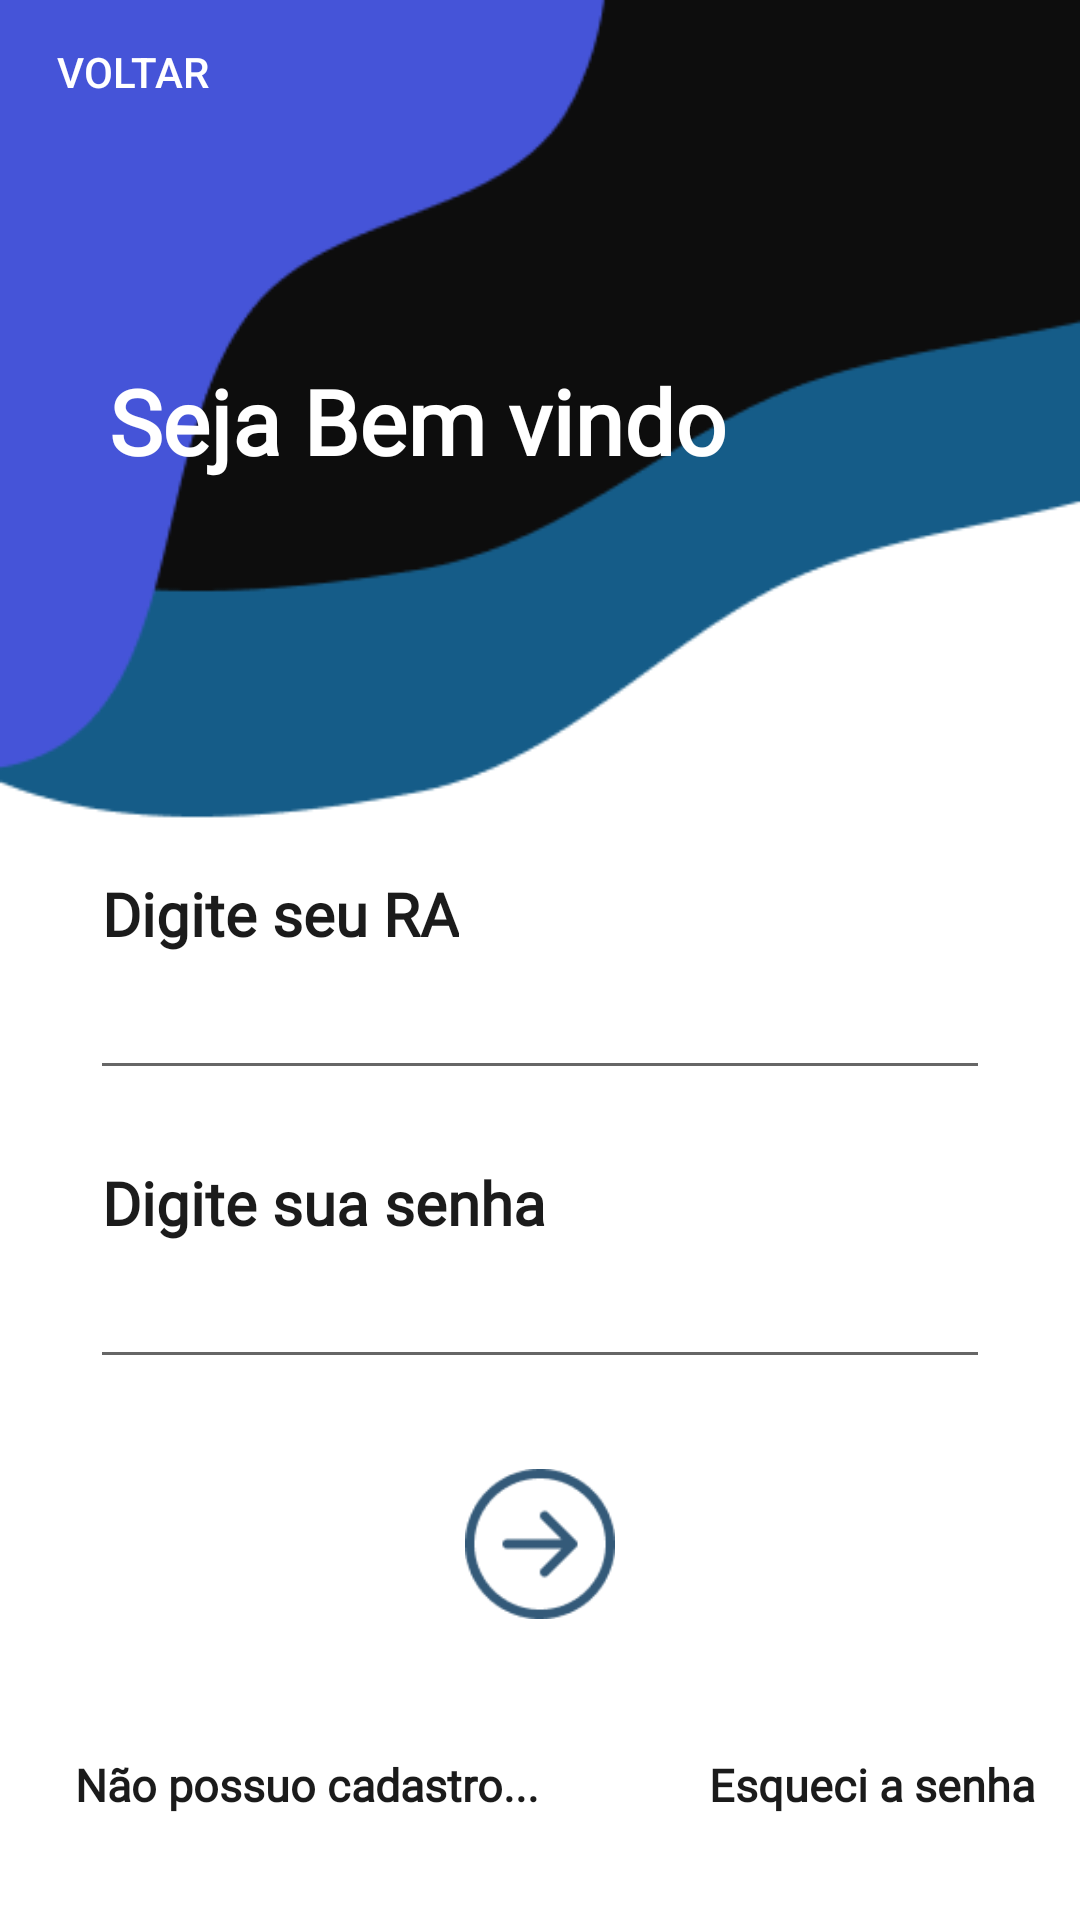

Produce the Android XML layout that renders to this screen, including the resource entries it uses.
<!-- AndroidManifest.xml: application theme Theme.Simplify -->
<!-- res/layout/activity_login_estudante.xml -->
<?xml version="1.0" encoding="utf-8"?>
<androidx.constraintlayout.widget.ConstraintLayout xmlns:android="http://schemas.android.com/apk/res/android"
    xmlns:app="http://schemas.android.com/apk/res-auto"
    xmlns:tools="http://schemas.android.com/tools"
    android:layout_width="match_parent"
    android:layout_height="match_parent"
    android:background="@color/colorBackground"
    tools:context=".estudante.LoginEstudante">
    <ImageView
        android:layout_width="match_parent"
        android:layout_height="match_parent"
        android:background="@drawable/bg_login"
        android:scaleType="center"
        />
    <Button
        android:id="@+id/btnVoltar"
        android:layout_width="wrap_content"
        android:layout_height="wrap_content"
        android:layout_marginTop="4dp"
        android:background="#00FFFFFF"
        android:onClick="back"
        android:text="Voltar"
        android:textColor="@color/textColor"
        app:icon="@drawable/back"
        app:cornerRadius="5sp"
        app:iconPadding="1sp"
        app:iconSize="30sp"
        app:iconTint="@color/textColor"
        app:layout_constraintHorizontal_bias="0.02"
        android:strokeColor="#05FFFFFF"
        tools:ignore="MissingConstraints" />


    <TextView
        android:layout_width="wrap_content"
        android:layout_height="wrap_content"
        android:layout_marginStart="8dp"
        android:layout_marginTop="120dp"
        android:fontFamily="@font/poppins_medium"
        android:text="@string/txtBemVindo"
        android:textColor="@color/textColor"
        android:textSize="30sp"
        android:textStyle="bold"
        app:layout_constraintEnd_toEndOf="parent"
        app:layout_constraintHorizontal_bias="0.194"
        app:layout_constraintStart_toStartOf="parent"
        app:layout_constraintTop_toTopOf="parent" />

        <LinearLayout
            android:layout_width="match_parent"
            android:orientation="vertical"
            android:gravity="bottom"
            android:paddingBottom="20dp"
            android:layout_height="match_parent">
            <TextView
                android:layout_width="wrap_content"
                android:layout_marginLeft="30dp"
                android:padding="4dp"
                android:textColor="@color/textColorDark"
                android:textSize="20dp"
                android:fontFamily="@font/poppins_medium"
                android:textStyle="bold"
                android:layout_height="wrap_content"
                android:text="@string/txtRa"
                ></TextView>
            <EditText
                android:layout_width="match_parent"
                android:layout_marginStart="30dp"
                android:layout_marginEnd="30dp"
                android:id="@+id/edtLoginEstudante"
                android:layout_height="wrap_content"/>
            <TextView
                android:layout_width="wrap_content"
                android:layout_marginLeft="30dp"
                android:padding="4dp"
                android:textColor="@color/textColorDark"
                android:textSize="20dp"
                android:fontFamily="@font/poppins_medium"
                android:textStyle="bold"
                android:layout_marginTop="20dp"
                android:layout_height="wrap_content"
                android:text="@string/txtSenha"
                ></TextView>
            <EditText
                android:layout_width="match_parent"
                android:id="@+id/edtSenhaEstudante"
                android:layout_marginStart="30dp"
                android:layout_marginEnd="30dp"
                android:layout_height="wrap_content"/>

    <RelativeLayout
        android:layout_width="match_parent"
        android:layout_height="wrap_content"
        android:layout_marginTop="30dp"
        >

        <Button
            android:id="@+id/btnHome"
            android:onClick="login"
            android:layout_width="50dp"
            android:background="@drawable/login"
            android:layout_height="50dp"
            android:layout_centerInParent="true"
            android:padding="15dp"
            />











    </RelativeLayout>
            <RelativeLayout
                android:layout_width="match_parent"
                android:layout_marginTop="30dp"
                android:layout_height="wrap_content">
                <TextView
                    android:layout_width="wrap_content"
                    android:layout_height="wrap_content"
                    android:onClick="initCadastro"
                    android:text="@string/txtCadastro"
                    android:textStyle="bold"
                    android:textColor="#1b1b1b"
                    android:textSize="15sp"
                    android:fontFamily="@font/poppins_medium"
                    android:padding="15sp"
                    android:layout_centerInParent="true"
                    android:layout_alignParentStart="true"
                    android:layout_marginLeft="10dp"
                    />
                <TextView
                    android:layout_width="wrap_content"
                    android:layout_height="wrap_content"
                    android:text="Esqueci a senha"
                    android:textStyle="bold"
                    android:textSize="15sp"
                    android:fontFamily="@font/poppins_medium"
                    android:padding="15sp"
                    android:textColor="#1b1b1b"
                    android:layout_centerInParent="true"
                    android:layout_alignParentEnd="true"
                    android:layout_marginLeft="20dp"
                    />

            </RelativeLayout>
</LinearLayout>

</androidx.constraintlayout.widget.ConstraintLayout>
<!-- resources referenced by this layout -->
<resources>
  <color name="colorBackground">#efefef</color>
  <color name="colorPrimary">#6f7dff</color>
  <color name="textColor">#FFFFFFFF</color>
  <color name="textColorDark">#1b1b1b</color>
  <!-- drawable back: png bitmap (drawable, 223 bytes) -->
  <!-- drawable bg_login: png bitmap (drawable, 6656 bytes) -->
  <!-- drawable login: png bitmap (drawable, 2454 bytes) -->
  <string name="txtBemVindo">Seja Bem vindo</string>
  <string name="txtCadastro">Não possuo cadastro...</string>
  <string name="txtLogin">Login</string>
  <string name="txtRa">Digite seu RA</string>
  <string name="txtSenha">Digite sua senha</string>
  <style name="Theme.Simplify" parent="Theme.MaterialComponents.DayNight.NoActionBar">
          
          <item name="colorPrimary">@color/colorPrimary</item>
          <item name="colorPrimaryVariant">@color/colorPrimaryDark</item>
          <item name="colorOnPrimary">@color/textColor</item>
          
          <item name="colorSecondary">@color/colorPrimary</item>
          <item name="colorSecondaryVariant">@color/colorPrimaryDark</item>
          <item name="colorOnSecondary">@color/colorSeconday</item>
          
          <item name="android:statusBarColor" tools:targetApi="l">?attr/colorPrimaryVariant</item>
          
      </style>
  <color name="colorPrimaryDark">#FF3700B3</color>
  <color name="colorSeconday">#FF6200EE</color>
</resources>
